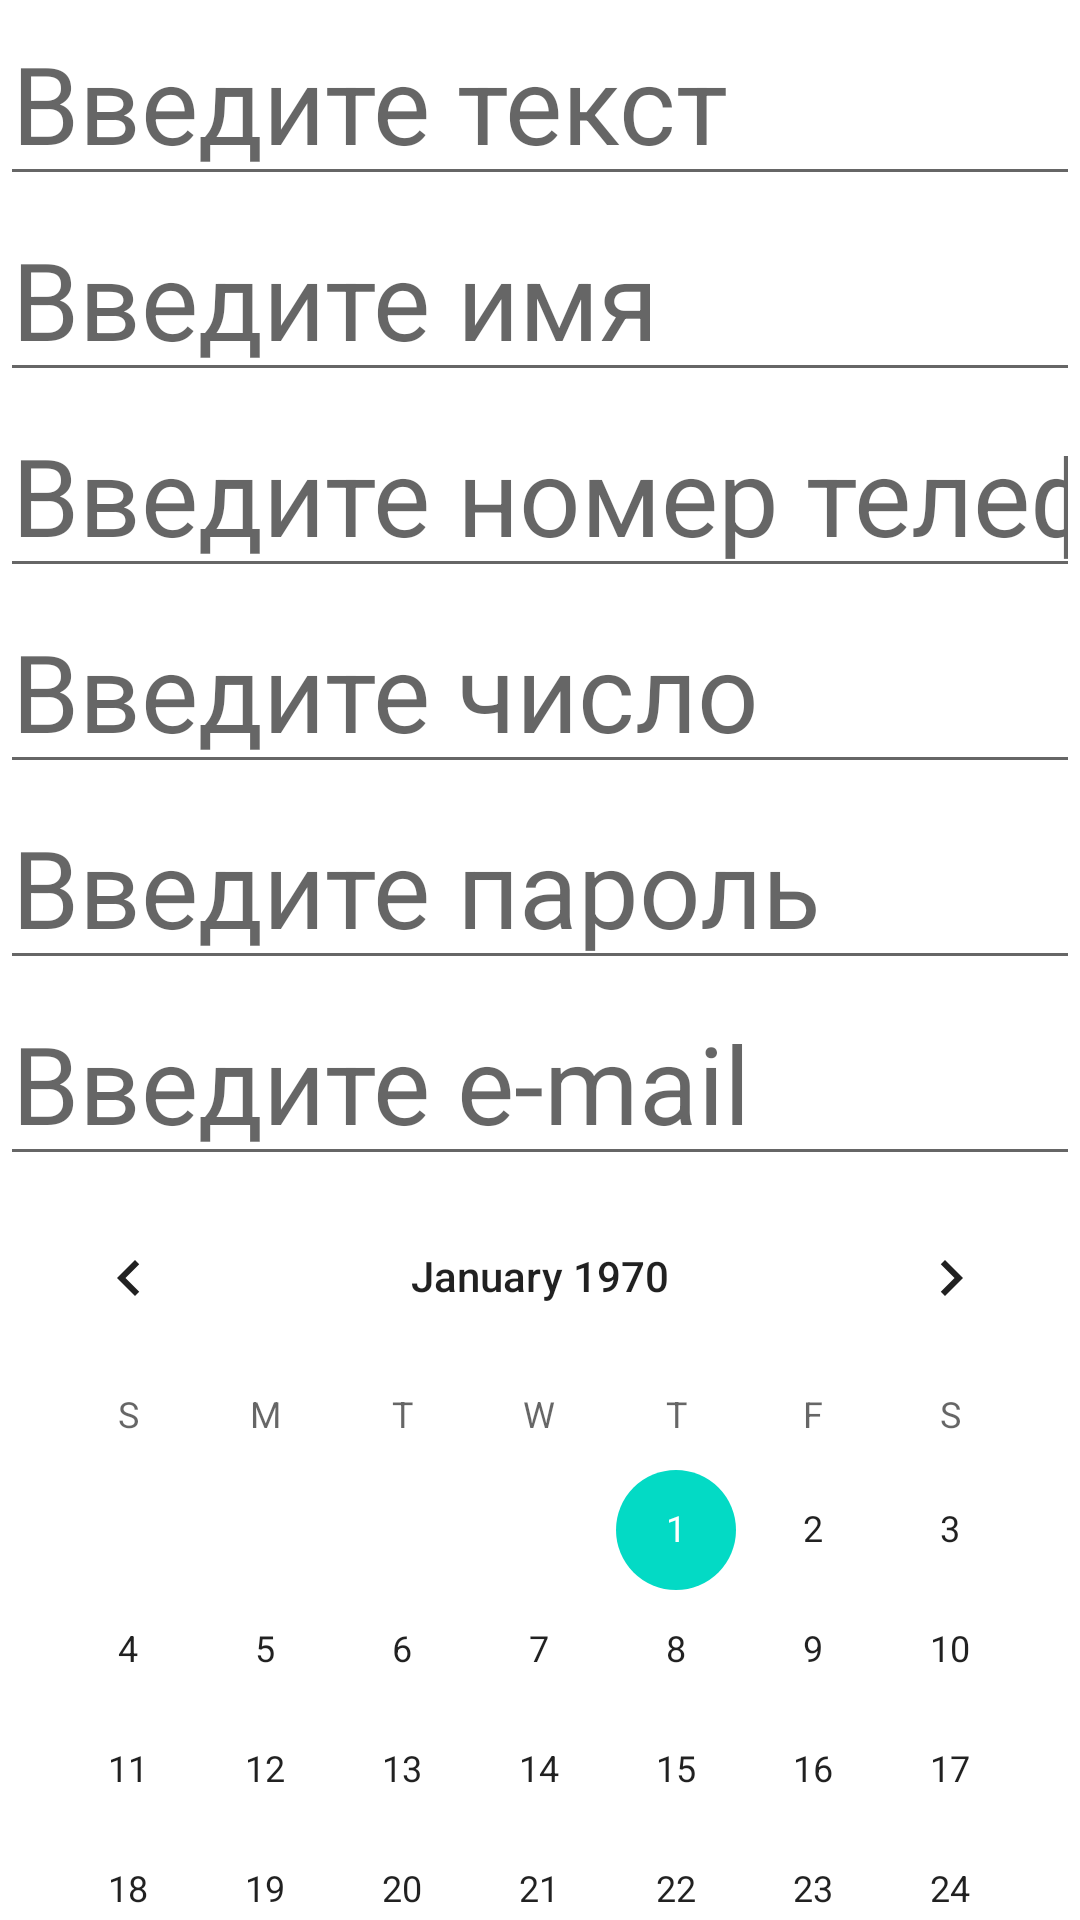

Android layout source for this screen:
<!-- AndroidManifest.xml: application theme Theme.GB_Android_Base_Practic_1 -->
<!-- res/layout/activity_layout_organizer.xml -->
<?xml version="1.0" encoding="utf-8"?>
<LinearLayout xmlns:android="http://schemas.android.com/apk/res/android"
    android:layout_width="match_parent"
    android:layout_height="match_parent"
    android:orientation="vertical">

    <EditText
        android:id="@+id/editText2"
        android:layout_width="match_parent"
        android:layout_height="wrap_content"
        android:ems="10"
        android:hint="Введите текст"
        android:inputType="text"
        android:textColorLink="@color/black"
        android:textSize="36sp" />

    <EditText
        android:id="@+id/editTextTextPersonName2"
        android:layout_width="match_parent"
        android:layout_height="wrap_content"
        android:ems="10"
        android:hint="Введите имя"
        android:inputType="textPersonName"
        android:textSize="36sp" />

    <EditText
        android:id="@+id/editTextPhone"
        android:layout_width="match_parent"
        android:layout_height="wrap_content"
        android:ems="10"
        android:hint="Введите номер телефона"
        android:inputType="phone"
        android:textSize="36sp" />

    <EditText
        android:id="@+id/editTextNumber"
        android:layout_width="match_parent"
        android:layout_height="wrap_content"
        android:ems="10"
        android:hint="Введите число"
        android:inputType="number"
        android:textSize="36sp" />

    <EditText
        android:id="@+id/editTextTextPassword"
        android:layout_width="match_parent"
        android:layout_height="wrap_content"
        android:ems="10"
        android:hint="Введите пароль"
        android:inputType="textPassword"
        android:textSize="36sp" />

    <EditText
        android:id="@+id/editTextTextEmailAddress"
        android:layout_width="match_parent"
        android:layout_height="wrap_content"
        android:ems="10"
        android:hint="Введите e-mail"
        android:inputType="textEmailAddress"
        android:textSize="36sp" />

    <CalendarView
        android:id="@+id/calendarView"
        android:layout_width="match_parent"
        android:layout_height="wrap_content" />


</LinearLayout>
<!-- resources referenced by this layout -->
<resources>
  <style name="Theme.GB_Android_Base_Practic_1" parent="Theme.MaterialComponents.DayNight.DarkActionBar">
          
          <item name="colorPrimary">@color/purple_500</item>
          <item name="colorPrimaryVariant">@color/purple_700</item>
          <item name="colorOnPrimary">@color/white</item>
          
          <item name="colorSecondary">@color/teal_200</item>
          <item name="colorSecondaryVariant">@color/teal_700</item>
          <item name="colorOnSecondary">@color/black</item>
          
          <item name="android:statusBarColor" tools:targetApi="l">?attr/colorPrimaryVariant</item>
          
      </style>
  <!-- not gathered from this repository: default colours our renderer supplied (Android Studio template values) -->
  <color name="purple_500">#FF6200EE</color>
  <color name="purple_700">#FF3700B3</color>
  <color name="teal_200">#FF03DAC5</color>
  <color name="teal_700">#FF018786</color>
  <color name="black">#FF000000</color>
  <color name="white">#FFFFFFFF</color>
</resources>
